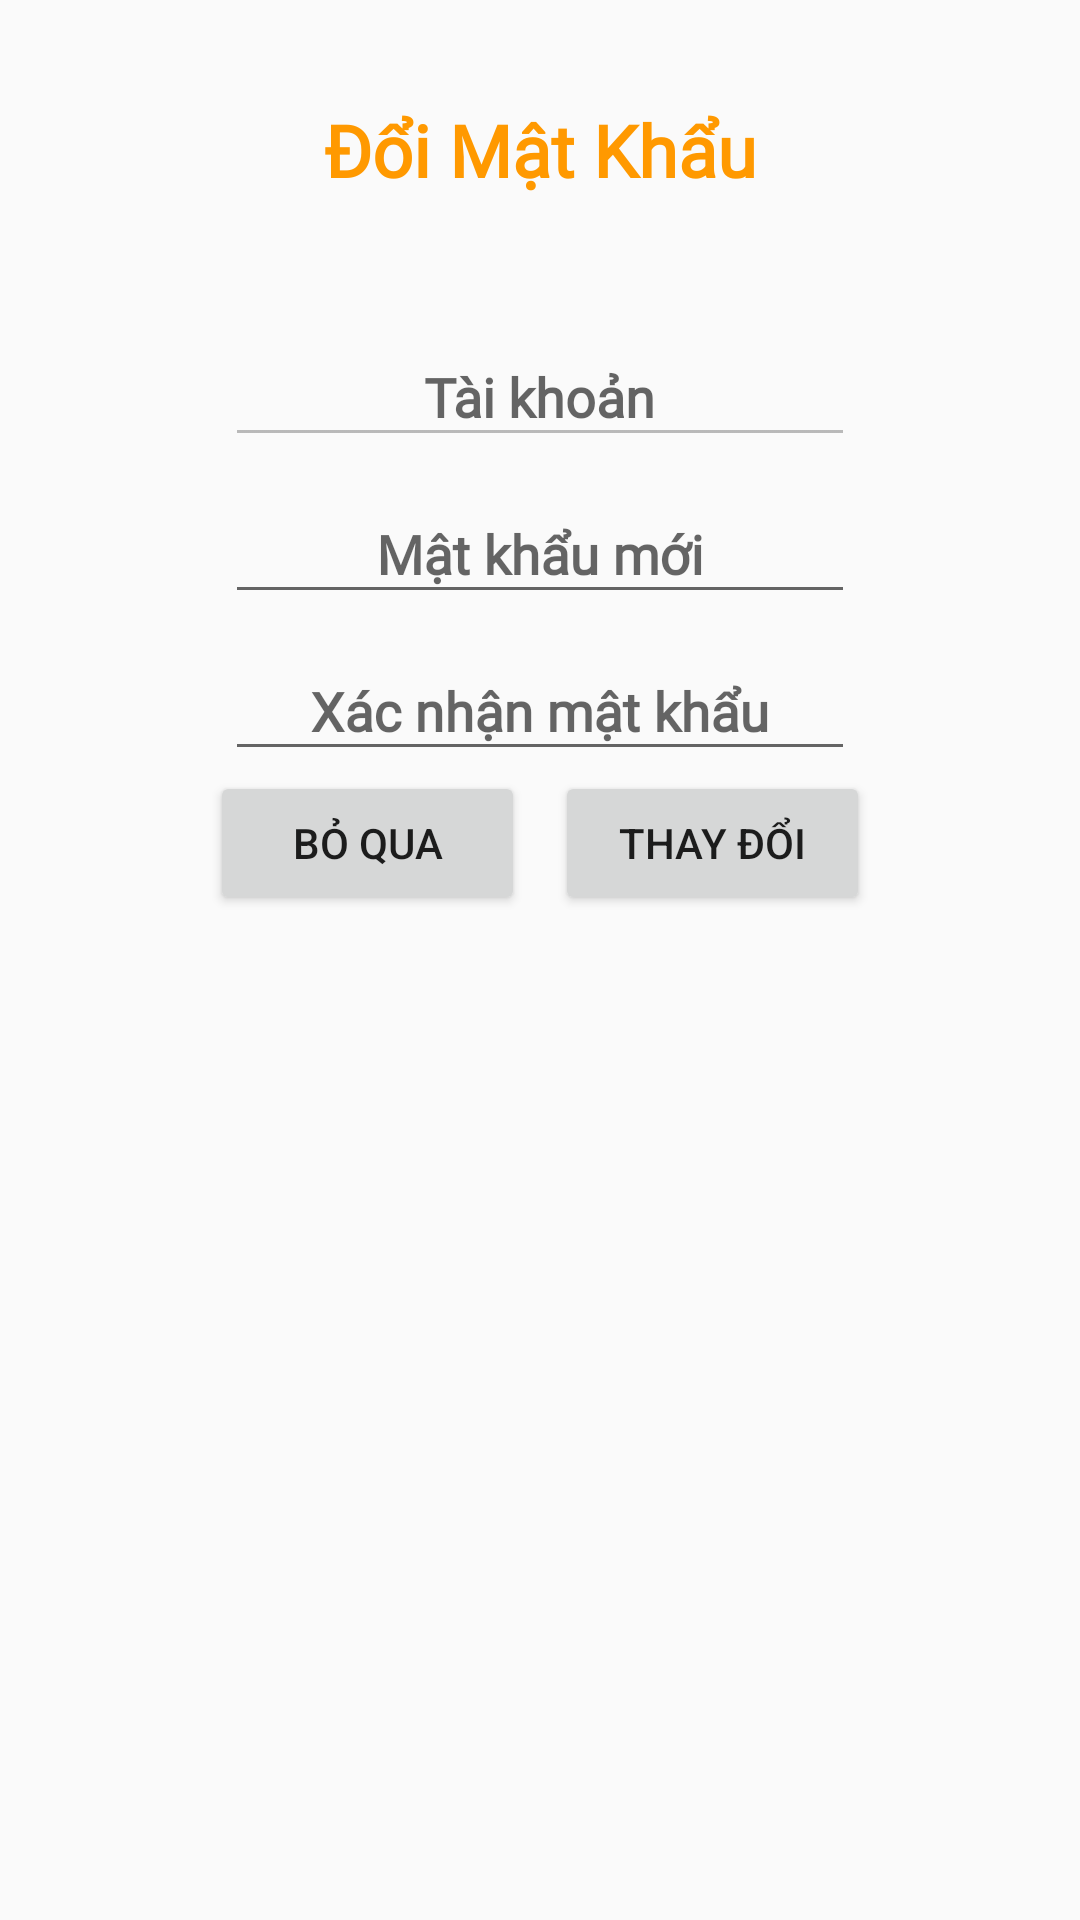

Android layout source for this screen:
<!-- AndroidManifest.xml: application theme AppTheme -->
<!-- res/layout/dialog_custom_change_pass.xml -->
<?xml version="1.0" encoding="utf-8"?>
<LinearLayout
    android:padding="10dp"
    xmlns:android="http://schemas.android.com/apk/res/android"
    android:orientation="vertical"
    android:layout_width="250dp"
    android:layout_height="wrap_content">

    <LinearLayout
        android:orientation="vertical"
        android:layout_width="match_parent"
        android:layout_height="match_parent">
        <TextView
            android:textSize="24sp"
            android:textColor="#FF9900"
            style="@style/txt_Main_Menu"
            android:text="Đổi Mật Khẩu"
            android:layout_marginBottom="10dp"
            android:layout_width="match_parent"
            android:layout_height="80dp"/>



                <com.google.android.material.textfield.TextInputLayout
                    android:layout_gravity="center"
                    android:layout_width="wrap_content"
                    android:layout_height="wrap_content">

                    <EditText
                        android:id="@+id/txtAdminAccount"
                        style="@style/txt_Main_Menu"
                        android:layout_width="210dp"
                        android:layout_height="wrap_content"
                        android:enabled="false"
                        android:hint="Tài khoản"
                        android:textColor="#FF9900" />
                </com.google.android.material.textfield.TextInputLayout>


        <com.google.android.material.textfield.TextInputLayout
            android:layout_gravity="center"
            android:layout_width="wrap_content"
            android:layout_height="wrap_content">

            <EditText
                android:hint="Mật khẩu mới"
                style="@style/txt_Main_Menu"
                android:id="@+id/edtAdminPass1"
                android:layout_width="210dp"
                android:layout_height="wrap_content"/>

        </com.google.android.material.textfield.TextInputLayout>

        <com.google.android.material.textfield.TextInputLayout
            android:layout_gravity="center"
            android:layout_width="wrap_content"
            android:layout_height="wrap_content">

            <EditText
                android:hint="Xác nhận mật khẩu"
                style="@style/txt_Main_Menu"
                android:id="@+id/edtAdminPass2"
                android:layout_width="210dp"
                android:layout_height="wrap_content"/>

        </com.google.android.material.textfield.TextInputLayout>

        <LinearLayout
            android:layout_gravity="center"
            android:layout_width="wrap_content"
            android:layout_height="wrap_content">
            <Button
                android:id="@+id/btnChangePass_Cancel"
                android:text="Bỏ qua"
                android:layout_weight="1"
                android:layout_width="105dp"
                android:layout_height="wrap_content"/>

            <LinearLayout
                android:layout_width="10dp"
                android:layout_height="wrap_content"/>

            <Button
                android:id="@+id/btnChangePass_Change"
                android:text="Thay đổi"
                android:layout_weight="1"
                android:layout_width="105dp"
                android:layout_height="wrap_content"/>
        </LinearLayout>
    </LinearLayout>

</LinearLayout>
<!-- resources referenced by this layout -->
<resources>
  <style name="txt_Main_Menu">
          <item name="android:fontFamily">@font/windsorb</item>
          <item name="android:textStyle">bold</item>
          <item name="android:textSize">18sp</item>
          <item name="android:gravity">center</item>
      </style>
  <style name="AppTheme" parent="Theme.AppCompat.Light.DarkActionBar">
          
          <item name="colorPrimary">@color/colorPrimary</item>
          <item name="colorPrimaryDark">@color/colorPrimaryDark</item>
          <item name="colorAccent">@color/colorAccent</item>
          
          <item name="android:windowActivityTransitions">true</item>
  
      </style>
  <color name="colorPrimary">#008577</color>
  <color name="colorPrimaryDark">#00574B</color>
  <color name="colorAccent">#D81B60</color>
</resources>
